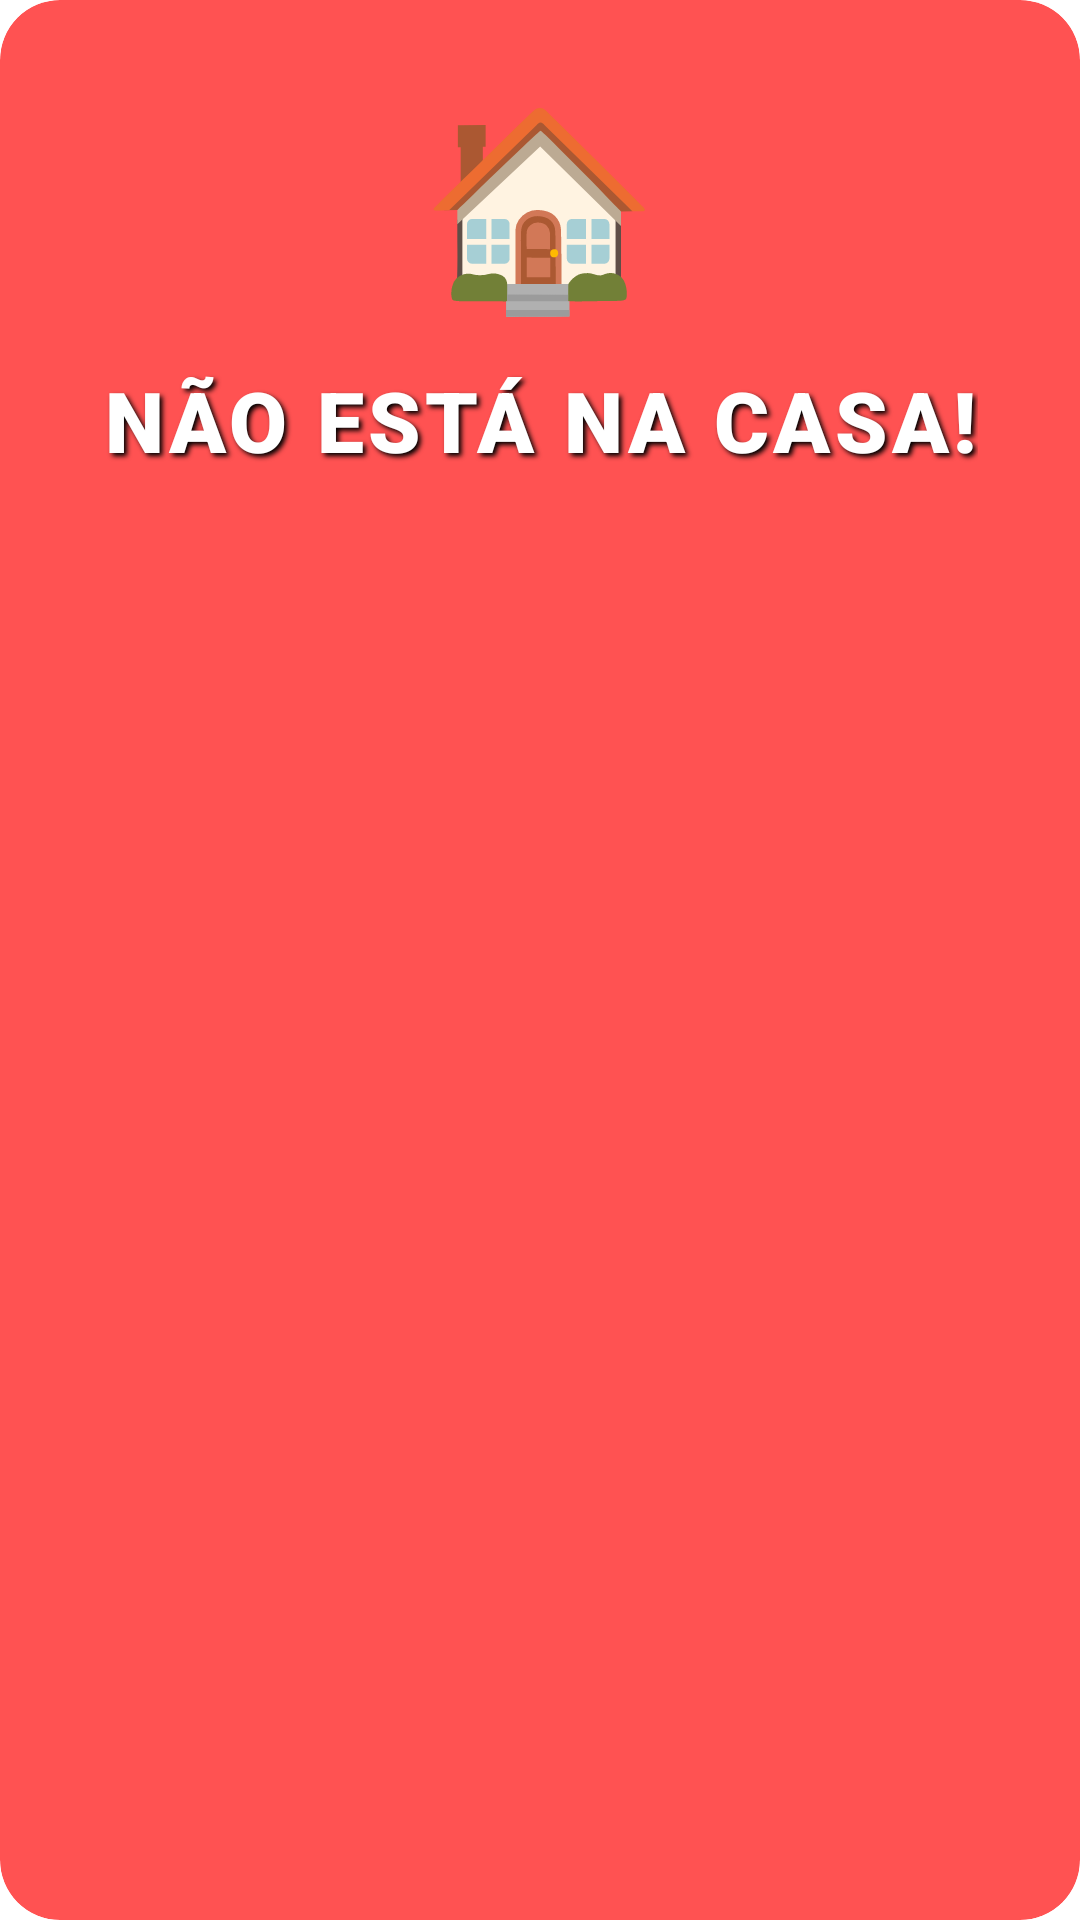

This screen was rendered from an Android layout file. Write that file and the resources it references.
<!-- AndroidManifest.xml: application theme Theme.WhereAmI -->
<!-- res/layout/custom_message.xml -->
<?xml version="1.0" encoding="utf-8"?>
<androidx.cardview.widget.CardView xmlns:android="http://schemas.android.com/apk/res/android"
    xmlns:app="http://schemas.android.com/apk/res-auto"
    android:id="@+id/messageCard"
    android:layout_width="match_parent"
    android:layout_height="wrap_content"
    android:layout_margin="24dp"
    android:elevation="16dp"
    app:cardCornerRadius="20dp"
    app:cardBackgroundColor="#FF5252">

    <LinearLayout
        android:layout_width="match_parent"
        android:layout_height="wrap_content"
        android:orientation="vertical"
        android:padding="24dp"
        android:gravity="center">

        
        <TextView
            android:id="@+id/tvEmoji"
            android:layout_width="wrap_content"
            android:layout_height="wrap_content"
            android:text="🏠"
            android:textSize="64sp"
            android:layout_marginBottom="12dp"/>

        
        <TextView
            android:id="@+id/tvMessage"
            android:layout_width="wrap_content"
            android:layout_height="wrap_content"
            android:text="NÃO ESTÁ NA CASA!"
            android:textSize="28sp"
            android:textStyle="bold"
            android:textColor="#FFFFFF"
            android:shadowColor="#000000"
            android:shadowDx="3"
            android:shadowDy="3"
            android:shadowRadius="4"
            android:fontFamily="sans-serif-black"
            android:textAlignment="center"
            android:letterSpacing="0.05"/>

        
        <TextView
            android:id="@+id/tvPoints"
            android:layout_width="wrap_content"
            android:layout_height="wrap_content"
            android:text="+1 PONTO"
            android:textSize="18sp"
            android:textStyle="bold"
            android:textColor="#FFD700"
            android:layout_marginTop="8dp"
            android:visibility="gone"/>

    </LinearLayout>

</androidx.cardview.widget.CardView>
<!-- resources referenced by this layout -->
<resources>

</resources>
